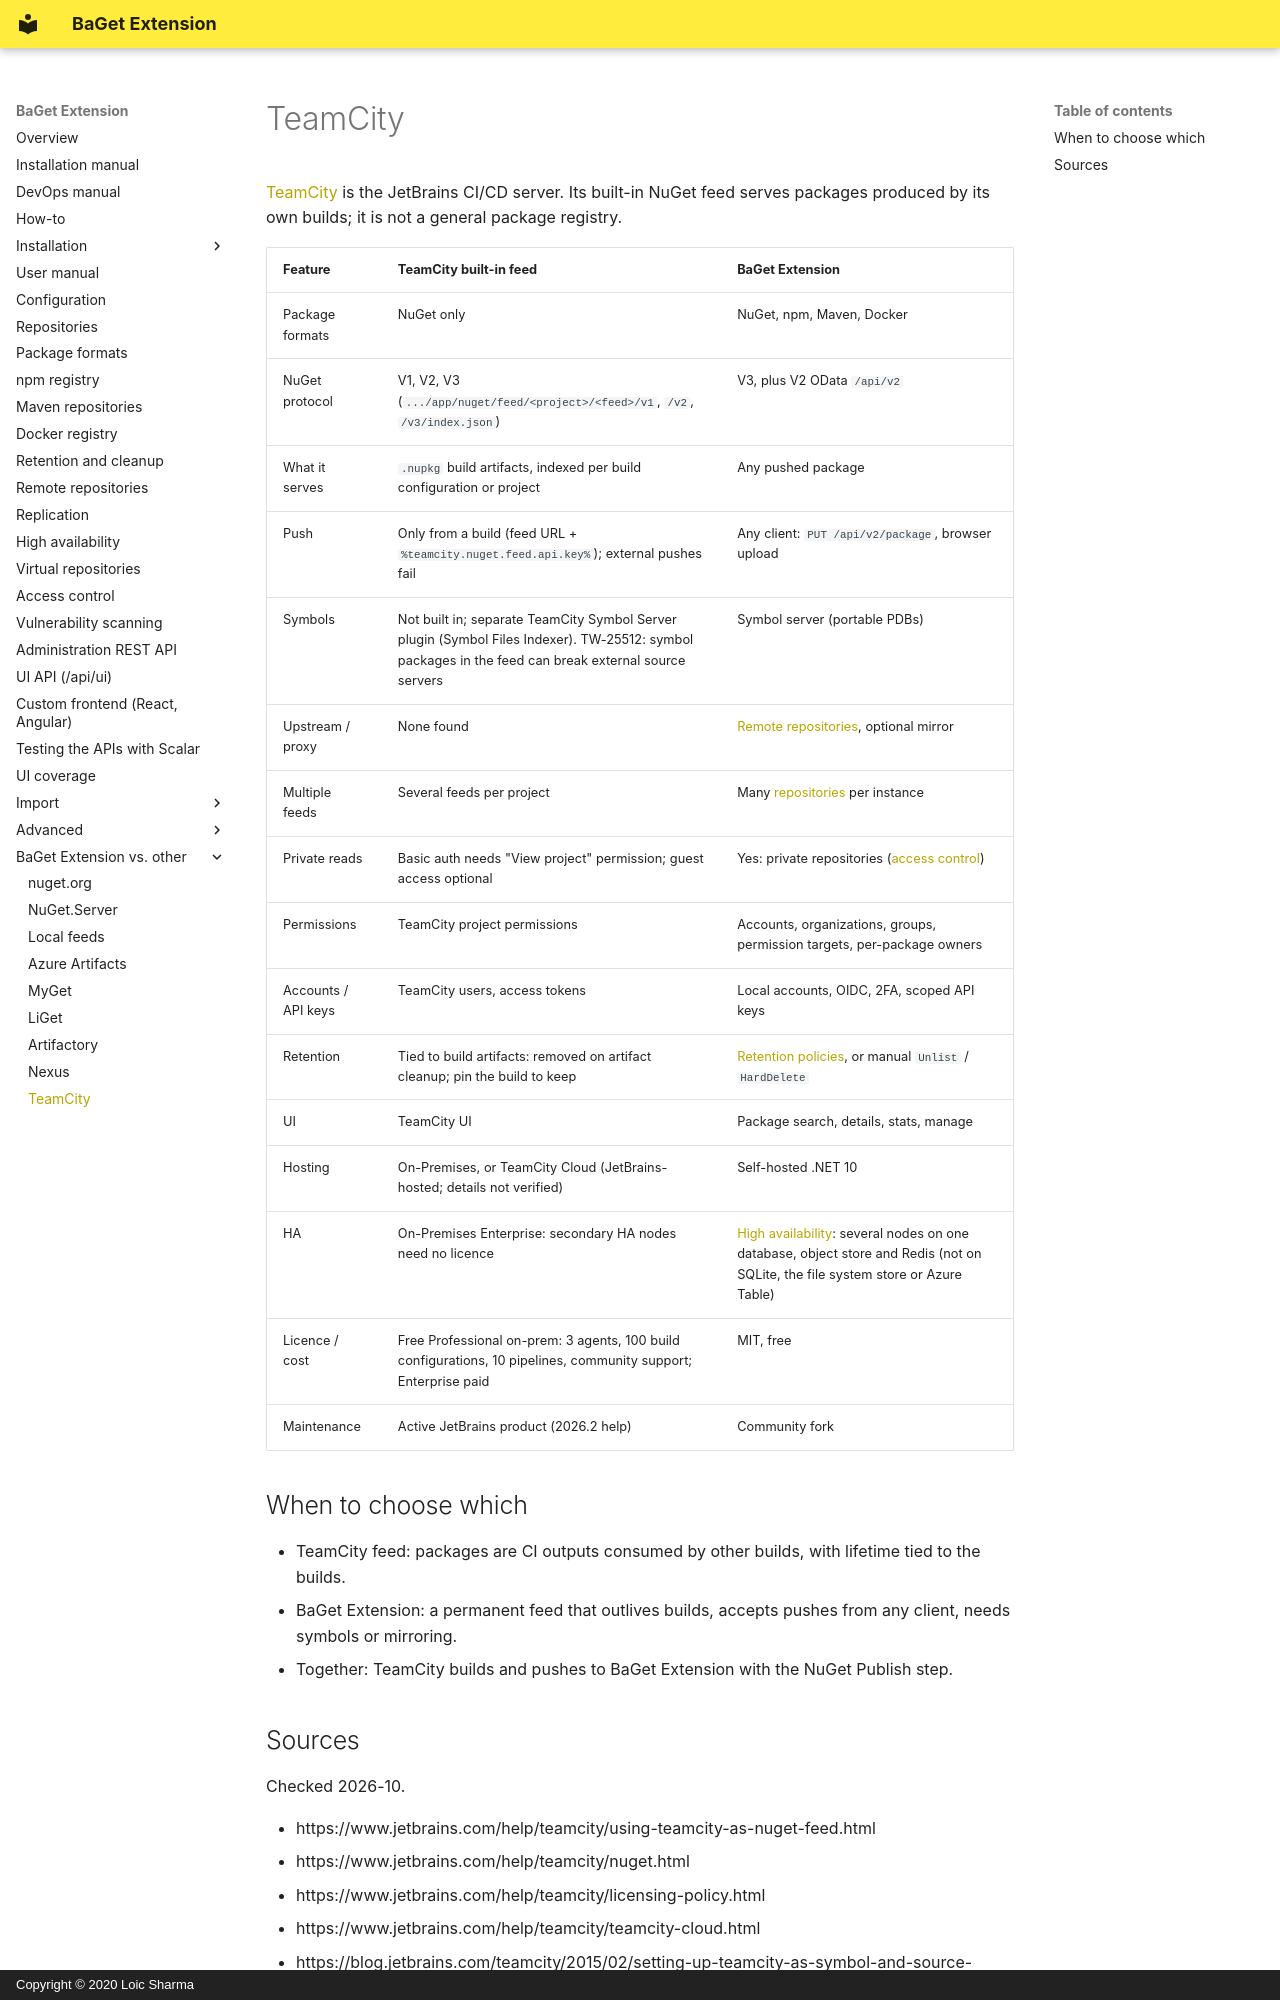

repository: pieroviano/BaGet · page: vs/teamcity/index.html · generator: mkdocs · copyright: Copyright © 2020 Loic Sharma

# TeamCity

[TeamCity](https://www.jetbrains.com/teamcity/) is the JetBrains CI/CD server. Its built-in NuGet feed serves packages produced by its own builds; it is not a general package registry.

| Feature | TeamCity built-in feed | BaGet Extension |
|---|---|---|
| Package formats | NuGet only | NuGet, npm, Maven, Docker |
| NuGet protocol | V1, V2, V3 (`.../app/nuget/feed/<project>/<feed>/v1`, `/v2`, `/v3/index.json`) | V3, plus V2 OData `/api/v2` |
| What it serves | `.nupkg` build artifacts, indexed per build configuration or project | Any pushed package |
| Push | Only from a build (feed URL + `%teamcity.nuget.feed.api.key%`); external pushes fail | Any client: `PUT /api/v2/package`, browser upload |
| Symbols | Not built in; separate TeamCity Symbol Server plugin (Symbol Files Indexer). TW-25512: symbol packages in the feed can break external source servers | Symbol server (portable PDBs) |
| Upstream / proxy | None found | [Remote repositories](../remote-repositories.md), optional mirror |
| Multiple feeds | Several feeds per project | Many [repositories](../repositories.md) per instance |
| Private reads | Basic auth needs "View project" permission; guest access optional | Yes: private repositories ([access control](../access-control.md)) |
| Permissions | TeamCity project permissions | Accounts, organizations, groups, permission targets, per-package owners |
| Accounts / API keys | TeamCity users, access tokens | Local accounts, OIDC, 2FA, scoped API keys |
| Retention | Tied to build artifacts: removed on artifact cleanup; pin the build to keep | [Retention policies](../retention.md), or manual `Unlist` / `HardDelete` |
| UI | TeamCity UI | Package search, details, stats, manage |
| Hosting | On-Premises, or TeamCity Cloud (JetBrains-hosted; details not verified) | Self-hosted .NET 10 |
| HA | On-Premises Enterprise: secondary HA nodes need no licence | [High availability](../high-availability.md): several nodes on one database, object store and Redis (not on SQLite, the file system store or Azure Table) |
| Licence / cost | Free Professional on-prem: 3 agents, 100 build configurations, 10 pipelines, community support; Enterprise paid | MIT, free |
| Maintenance | Active JetBrains product (2026.2 help) | Community fork |

## When to choose which

- TeamCity feed: packages are CI outputs consumed by other builds, with lifetime tied to the builds.
- BaGet Extension: a permanent feed that outlives builds, accepts pushes from any client, needs symbols or mirroring.
- Together: TeamCity builds and pushes to BaGet Extension with the NuGet Publish step.
